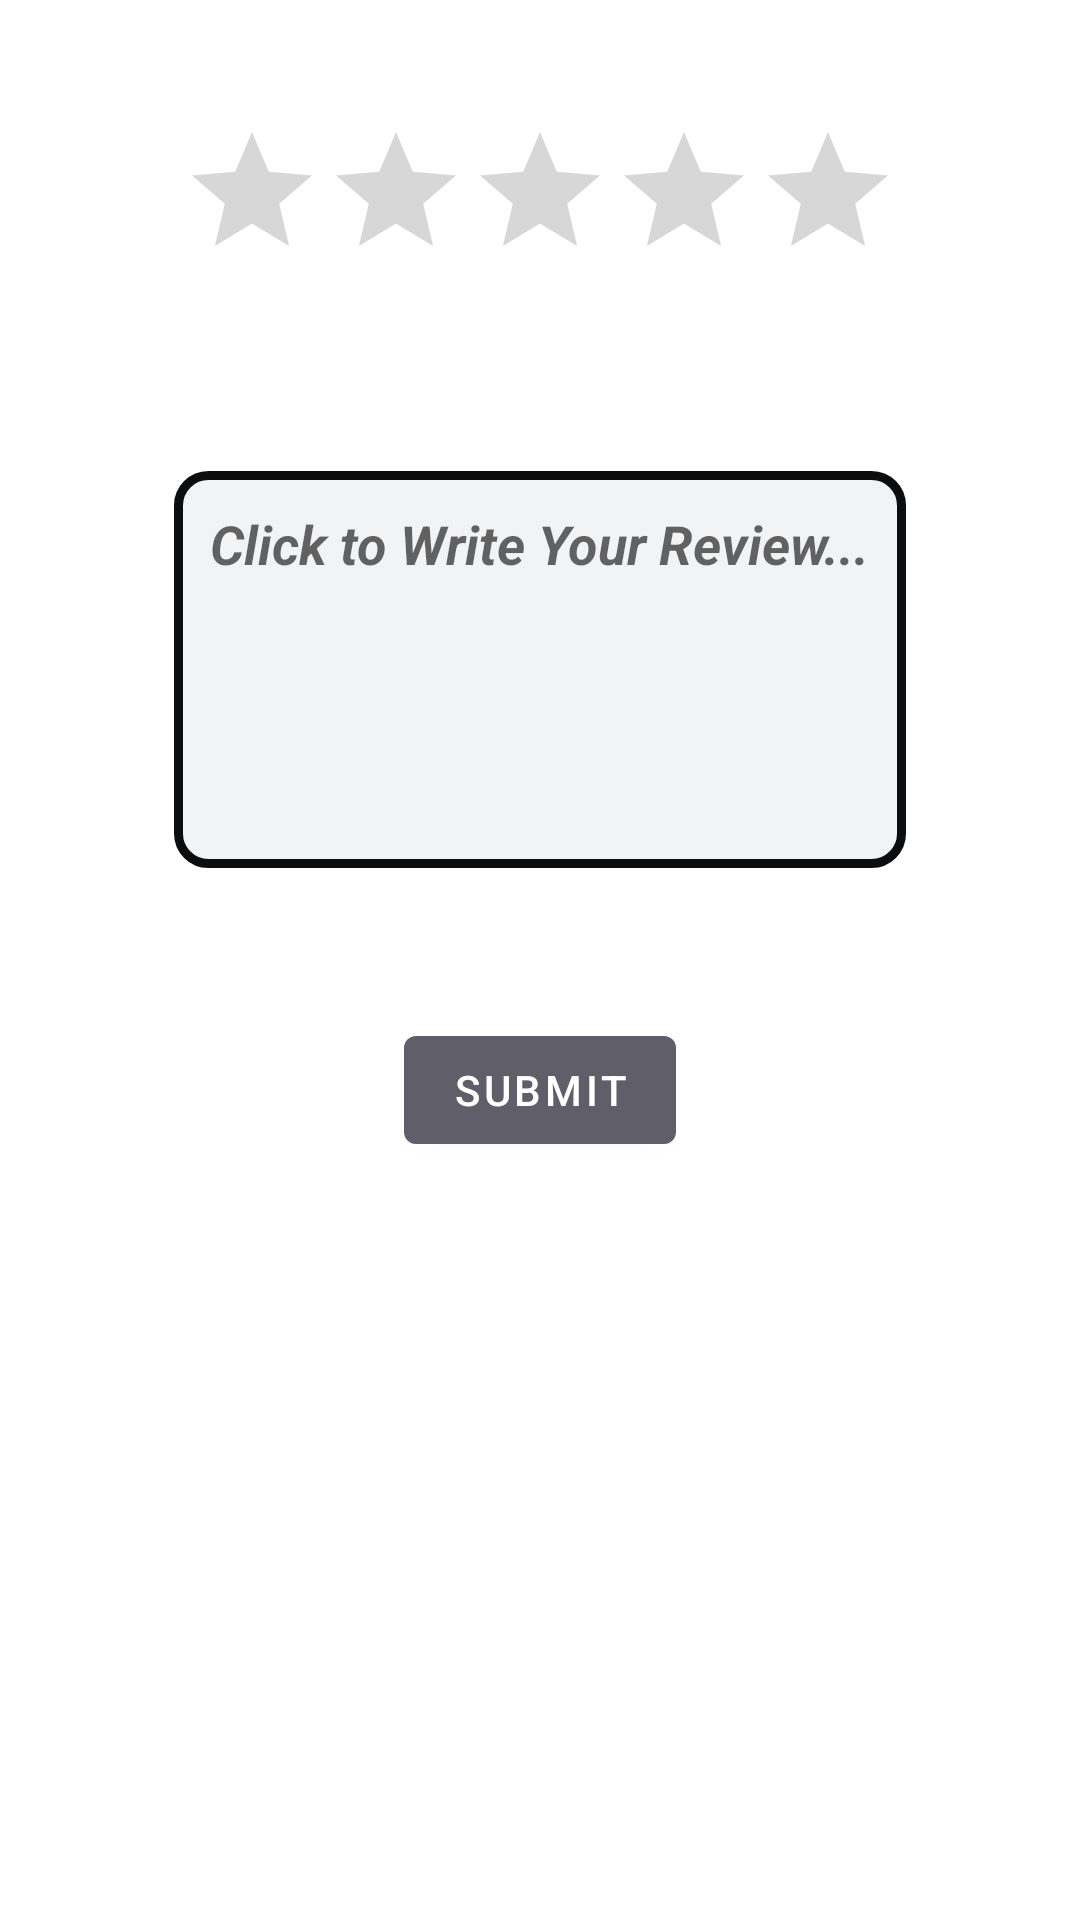

The Android layout XML behind this screen, and the referenced resources:
<!-- AndroidManifest.xml: activity theme Theme.Prototype2.NoActionBar -->
<!-- res/layout/activity_rating_service.xml -->
<?xml version="1.0" encoding="utf-8"?>
<androidx.constraintlayout.widget.ConstraintLayout xmlns:android="http://schemas.android.com/apk/res/android"
    xmlns:app="http://schemas.android.com/apk/res-auto"
    xmlns:tools="http://schemas.android.com/tools"
    android:layout_width="match_parent"
    android:layout_height="match_parent"
    tools:context=".customer.ratingServiceActivity">

    <RelativeLayout
        android:layout_width="match_parent"
        android:layout_height="match_parent">

        <RatingBar
            android:id="@+id/ratingBar"
            android:layout_width="wrap_content"
            android:layout_height="wrap_content"
            android:layout_alignParentTop="true"
            android:layout_centerHorizontal="true"
            android:layout_marginTop="40dp" />

        <EditText
            android:id="@+id/editTextTextMultiLine"
            android:layout_width="wrap_content"
            android:layout_height="wrap_content"
            android:layout_below="@+id/ratingBar"
            android:layout_centerHorizontal="true"
            android:layout_marginTop="60dp"
            android:background="@drawable/comment_box"
            android:gravity="start|top"
            android:hint="Click to Write Your Review..."
            android:inputType="textMultiLine"
            android:lines="10"
            android:minLines="5"
            android:padding="12dp"
            android:textStyle="bold|italic" />

        <Button
            android:id="@+id/btnSubmitReview"
            android:layout_width="wrap_content"
            android:layout_height="wrap_content"
            android:layout_below="@+id/editTextTextMultiLine"
            android:layout_centerHorizontal="true"
            android:layout_marginTop="50dp"
            android:text="Submit" />


        <ProgressBar
            android:id="@+id/progressBar"
            style="?android:attr/progressBarStyle"
            android:layout_width="150dp"
            android:layout_height="150dp"
            android:layout_centerInParent="true"
            android:visibility="gone"
            tools:ignore="MissingConstraints"
            app:layout_constraintTop_toTopOf="parent"
            app:layout_constraintBottom_toBottomOf="parent"
            app:layout_constraintLeft_toLeftOf="parent"
            app:layout_constraintRight_toRightOf="parent"
            />


    </RelativeLayout>
</androidx.constraintlayout.widget.ConstraintLayout>
<!-- resources referenced by this layout -->
<resources>
  <!-- drawable comment_box (drawable) -->
  <?xml version="1.0" encoding="utf-8"?>
  <shape
      xmlns:android="http://schemas.android.com/apk/res/android"
      android:shape="rectangle">
  
      <corners android:radius="10dp" />
  
      
      <stroke android:width="3dp" android:color="#0C0D0F" />
  
      
      <solid android:color="#F2F3F5" />
  
  </shape>
  <style name="Theme.Prototype2.NoActionBar">
          <item name="windowActionBar">false</item>
          <item name="windowNoTitle">true</item>
      </style>
</resources>
